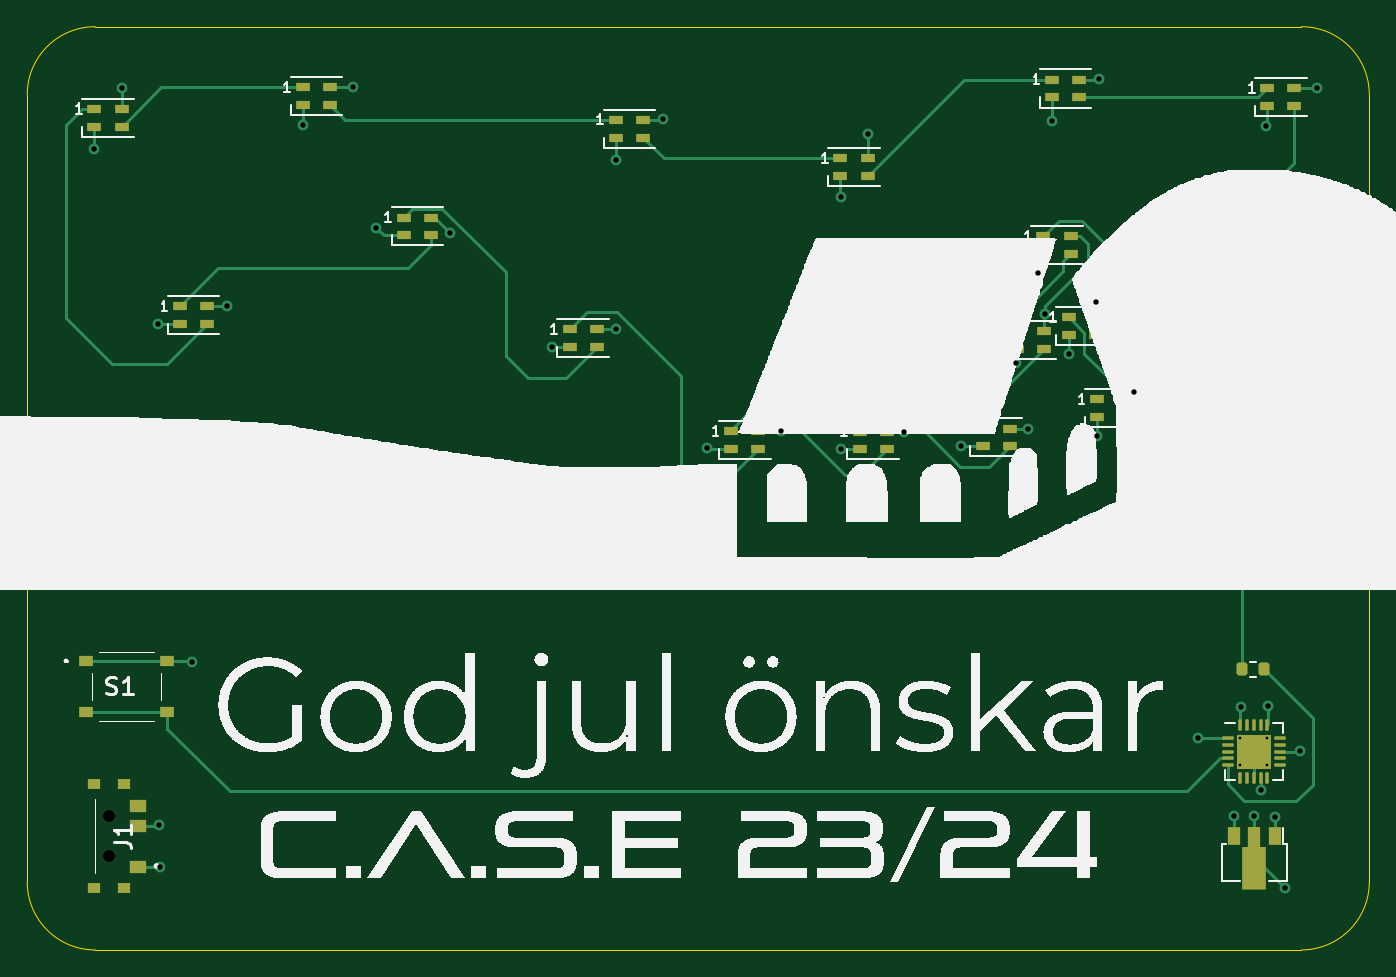
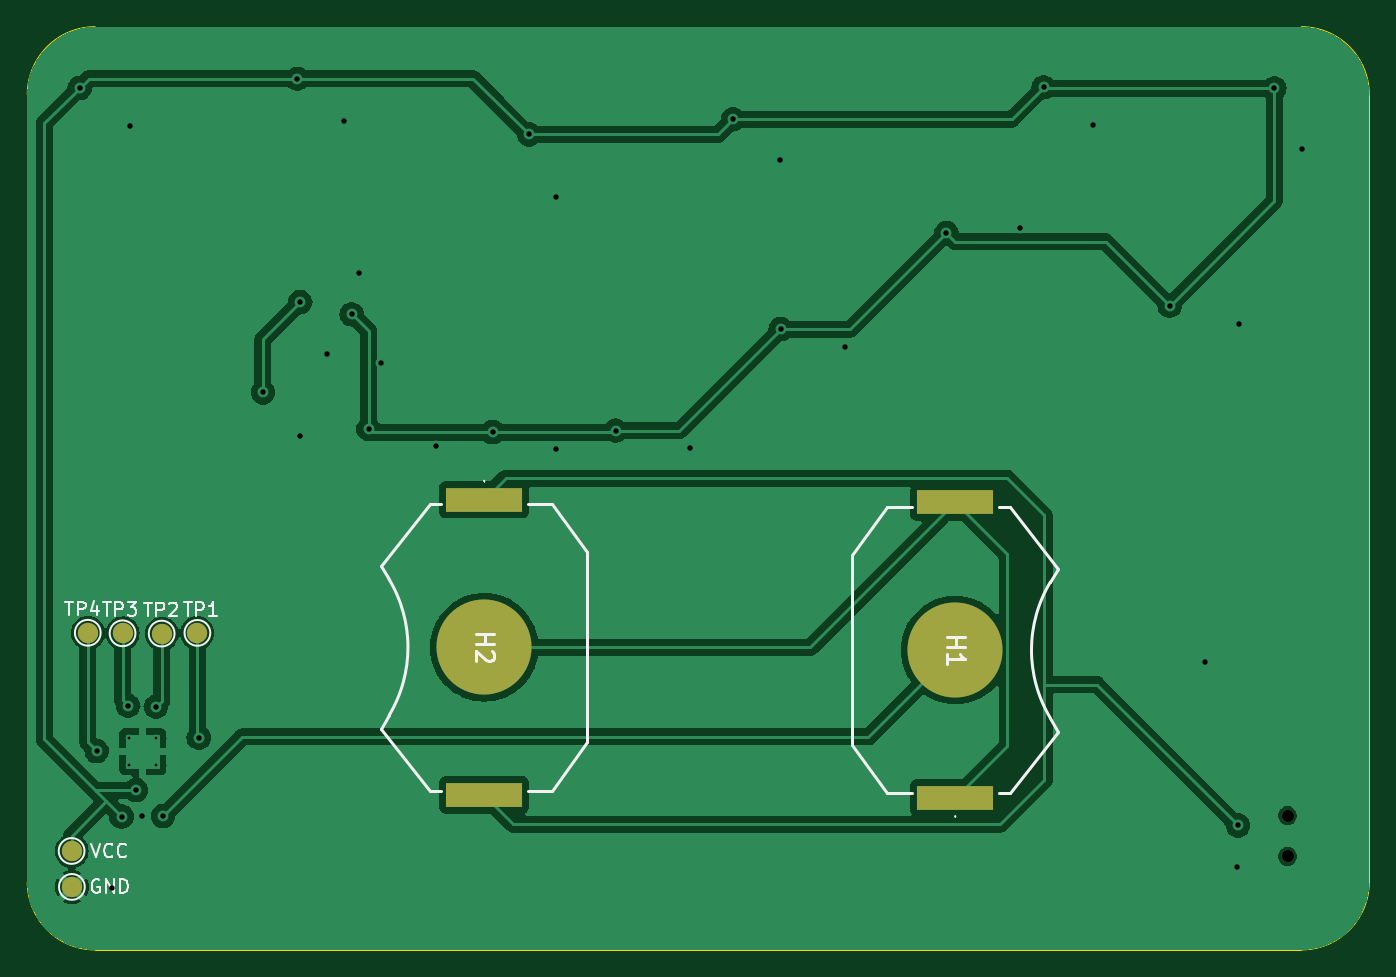
Circuit board: 11 layer files. Board 98.8 x 68.0 mm.
- bottom_copper: Julkort-B_Cu.gbr (85212 bytes)
- bottom_mask: Julkort-B_Mask.gbr (1148 bytes)
- paste: Julkort-B_Paste.gbr (738 bytes)
- bottom_silk: Julkort-B_Silkscreen.gbr (12033 bytes)
- outline: Julkort-Edge_Cuts.gbr (1032 bytes)
- top_copper: Julkort-F_Cu.gbr (20433 bytes)
- top_mask: Julkort-F_Mask.gbr (5002 bytes)
- paste: Julkort-F_Paste.gbr (5077 bytes)
- top_silk: Julkort-F_Silkscreen.gbr (137056 bytes)
- drill: Julkort-NPTH.drl (383 bytes)
- drill: Julkort-PTH.drl (1182 bytes)

=== bottom_copper: Julkort-B_Cu.gbr (85212 bytes, source omitted) ===
=== bottom_mask: Julkort-B_Mask.gbr ===
%TF.GenerationSoftware,KiCad,Pcbnew,7.0.6*%
%TF.CreationDate,2023-11-05T20:30:34+01:00*%
%TF.ProjectId,Julkort,4a756c6b-6f72-4742-9e6b-696361645f70,rev?*%
%TF.SameCoordinates,Original*%
%TF.FileFunction,Soldermask,Bot*%
%TF.FilePolarity,Negative*%
%FSLAX46Y46*%
G04 Gerber Fmt 4.6, Leading zero omitted, Abs format (unit mm)*
G04 Created by KiCad (PCBNEW 7.0.6) date 2023-11-05 20:30:34*
%MOMM*%
%LPD*%
G01*
G04 APERTURE LIST*
%ADD10C,7.000000*%
%ADD11R,5.600000X1.750000*%
%ADD12C,0.900000*%
%ADD13C,1.500000*%
G04 APERTURE END LIST*
D10*
%TO.C,H2*%
X138364228Y-116242865D03*
D11*
X138364228Y-105367865D03*
X138364228Y-127117865D03*
%TD*%
D10*
%TO.C,H1*%
X103688766Y-116441816D03*
D11*
X103688766Y-127316816D03*
X103688766Y-105566816D03*
%TD*%
D12*
%TO.C,J1*%
X79224644Y-128639317D03*
X79224644Y-131639317D03*
%TD*%
D13*
%TO.C,TP2*%
X162113832Y-115229697D03*
%TD*%
%TO.C,TP3*%
X164991990Y-115209818D03*
%TD*%
%TO.C,TP1*%
X159481769Y-115179092D03*
%TD*%
%TO.C,GND*%
X168723366Y-133881067D03*
%TD*%
%TO.C,VCC*%
X168743850Y-131234067D03*
%TD*%
%TO.C,TP4*%
X167552501Y-115168850D03*
%TD*%
M02*

=== paste: Julkort-B_Paste.gbr ===
%TF.GenerationSoftware,KiCad,Pcbnew,7.0.6*%
%TF.CreationDate,2023-11-05T20:30:34+01:00*%
%TF.ProjectId,Julkort,4a756c6b-6f72-4742-9e6b-696361645f70,rev?*%
%TF.SameCoordinates,Original*%
%TF.FileFunction,Paste,Bot*%
%TF.FilePolarity,Positive*%
%FSLAX46Y46*%
G04 Gerber Fmt 4.6, Leading zero omitted, Abs format (unit mm)*
G04 Created by KiCad (PCBNEW 7.0.6) date 2023-11-05 20:30:34*
%MOMM*%
%LPD*%
G01*
G04 APERTURE LIST*
%ADD10C,7.000000*%
%ADD11R,5.600000X1.750000*%
G04 APERTURE END LIST*
D10*
%TO.C,H2*%
X138364228Y-116242865D03*
D11*
X138364228Y-105367865D03*
X138364228Y-127117865D03*
%TD*%
D10*
%TO.C,H1*%
X103688766Y-116441816D03*
D11*
X103688766Y-127316816D03*
X103688766Y-105566816D03*
%TD*%
M02*

=== bottom_silk: Julkort-B_Silkscreen.gbr (12033 bytes, source omitted) ===
=== outline: Julkort-Edge_Cuts.gbr ===
%TF.GenerationSoftware,KiCad,Pcbnew,7.0.6*%
%TF.CreationDate,2023-11-05T20:30:34+01:00*%
%TF.ProjectId,Julkort,4a756c6b-6f72-4742-9e6b-696361645f70,rev?*%
%TF.SameCoordinates,Original*%
%TF.FileFunction,Profile,NP*%
%FSLAX46Y46*%
G04 Gerber Fmt 4.6, Leading zero omitted, Abs format (unit mm)*
G04 Created by KiCad (PCBNEW 7.0.6) date 2023-11-05 20:30:34*
%MOMM*%
%LPD*%
G01*
G04 APERTURE LIST*
%TA.AperFunction,Profile*%
%ADD10C,0.100000*%
%TD*%
G04 APERTURE END LIST*
D10*
X78202279Y-70548159D02*
G75*
G03*
X73202279Y-75548154I1J-5000001D01*
G01*
X73202279Y-75548154D02*
X73202279Y-133519994D01*
X73202306Y-133519994D02*
G75*
G03*
X78202279Y-138519994I4999994J-6D01*
G01*
X167009027Y-70548154D02*
X78202279Y-70548154D01*
X167009027Y-138519927D02*
G75*
G03*
X172009027Y-133519994I73J4999927D01*
G01*
X172008946Y-75548154D02*
G75*
G03*
X167009027Y-70548154I-5000046J-46D01*
G01*
X172009027Y-133519994D02*
X172009027Y-75548154D01*
X78202279Y-138519994D02*
X167009027Y-138519994D01*
M02*

=== top_copper: Julkort-F_Cu.gbr (20433 bytes, source omitted) ===
=== top_mask: Julkort-F_Mask.gbr ===
%TF.GenerationSoftware,KiCad,Pcbnew,7.0.6*%
%TF.CreationDate,2023-11-05T20:30:34+01:00*%
%TF.ProjectId,Julkort,4a756c6b-6f72-4742-9e6b-696361645f70,rev?*%
%TF.SameCoordinates,Original*%
%TF.FileFunction,Soldermask,Top*%
%TF.FilePolarity,Negative*%
%FSLAX46Y46*%
G04 Gerber Fmt 4.6, Leading zero omitted, Abs format (unit mm)*
G04 Created by KiCad (PCBNEW 7.0.6) date 2023-11-05 20:30:34*
%MOMM*%
%LPD*%
G01*
G04 APERTURE LIST*
G04 Aperture macros list*
%AMRoundRect*
0 Rectangle with rounded corners*
0 $1 Rounding radius*
0 $2 $3 $4 $5 $6 $7 $8 $9 X,Y pos of 4 corners*
0 Add a 4 corners polygon primitive as box body*
4,1,4,$2,$3,$4,$5,$6,$7,$8,$9,$2,$3,0*
0 Add four circle primitives for the rounded corners*
1,1,$1+$1,$2,$3*
1,1,$1+$1,$4,$5*
1,1,$1+$1,$6,$7*
1,1,$1+$1,$8,$9*
0 Add four rect primitives between the rounded corners*
20,1,$1+$1,$2,$3,$4,$5,0*
20,1,$1+$1,$4,$5,$6,$7,0*
20,1,$1+$1,$6,$7,$8,$9,0*
20,1,$1+$1,$8,$9,$2,$3,0*%
%AMFreePoly0*
4,1,9,3.862500,-0.866500,0.737500,-0.866500,0.737500,-0.450000,-0.737500,-0.450000,-0.737500,0.450000,0.737500,0.450000,0.737500,0.866500,3.862500,0.866500,3.862500,-0.866500,3.862500,-0.866500,$1*%
G04 Aperture macros list end*
%ADD10R,1.000000X0.600000*%
%ADD11RoundRect,0.200000X0.200000X0.275000X-0.200000X0.275000X-0.200000X-0.275000X0.200000X-0.275000X0*%
%ADD12R,0.900000X1.300000*%
%ADD13FreePoly0,270.000000*%
%ADD14C,0.900000*%
%ADD15R,1.200000X0.900000*%
%ADD16R,0.900000X0.800000*%
%ADD17RoundRect,0.062500X-0.350000X-0.062500X0.350000X-0.062500X0.350000X0.062500X-0.350000X0.062500X0*%
%ADD18RoundRect,0.062500X-0.062500X-0.350000X0.062500X-0.350000X0.062500X0.350000X-0.062500X0.350000X0*%
%ADD19R,2.500000X2.500000*%
%ADD20R,1.000000X0.750000*%
G04 APERTURE END LIST*
D10*
%TO.C,D14*%
X148020075Y-85969201D03*
X148020075Y-87269201D03*
X150020075Y-87269201D03*
X150020075Y-85969201D03*
%TD*%
%TO.C,D12*%
X143538947Y-100139957D03*
X143538947Y-101439957D03*
X145538947Y-101439957D03*
X145538947Y-100139957D03*
%TD*%
D11*
%TO.C,R1*%
X164269654Y-117873176D03*
X162619654Y-117873176D03*
%TD*%
D12*
%TO.C,U2*%
X165054247Y-130104485D03*
D13*
X163554247Y-130191985D03*
D12*
X162054247Y-130104485D03*
%TD*%
D14*
%TO.C,J1*%
X79224644Y-128639317D03*
X79224644Y-131639317D03*
D15*
X81374644Y-132389317D03*
X81374644Y-129389317D03*
X81374644Y-127889317D03*
D16*
X80324644Y-126339317D03*
X80324644Y-133939317D03*
X78124644Y-133939317D03*
X78124644Y-126339317D03*
%TD*%
D10*
%TO.C,D9*%
X113130595Y-92830523D03*
X113130595Y-94130523D03*
X115130595Y-94130523D03*
X115130595Y-92830523D03*
%TD*%
%TO.C,D2*%
X148653278Y-74448155D03*
X148653278Y-75748155D03*
X150653278Y-75748155D03*
X150653278Y-74448155D03*
%TD*%
%TO.C,D15*%
X149864617Y-91956466D03*
X149864617Y-93256466D03*
X151864617Y-93256466D03*
X151864617Y-91956466D03*
%TD*%
%TO.C,D8*%
X100935621Y-84596700D03*
X100935621Y-85896700D03*
X102935621Y-85896700D03*
X102935621Y-84596700D03*
%TD*%
D17*
%TO.C,U1*%
X161572910Y-122922699D03*
X161572910Y-123422699D03*
X161572910Y-123922699D03*
X161572910Y-124422699D03*
X161572910Y-124922699D03*
D18*
X162510410Y-125860199D03*
X163010410Y-125860199D03*
X163510410Y-125860199D03*
X164010410Y-125860199D03*
X164510410Y-125860199D03*
D17*
X165447910Y-124922699D03*
X165447910Y-124422699D03*
X165447910Y-123922699D03*
X165447910Y-123422699D03*
X165447910Y-122922699D03*
D18*
X164510410Y-121985199D03*
X164010410Y-121985199D03*
X163510410Y-121985199D03*
X163010410Y-121985199D03*
X162510410Y-121985199D03*
D19*
X163510410Y-123922699D03*
%TD*%
D10*
%TO.C,D3*%
X133070128Y-80227600D03*
X133070128Y-81527600D03*
X135070128Y-81527600D03*
X135070128Y-80227600D03*
%TD*%
%TO.C,D5*%
X93493551Y-75010598D03*
X93493551Y-76310598D03*
X95493551Y-76310598D03*
X95493551Y-75010598D03*
%TD*%
%TO.C,D10*%
X125029939Y-100321800D03*
X125029939Y-101621800D03*
X127029939Y-101621800D03*
X127029939Y-100321800D03*
%TD*%
%TO.C,D1*%
X164493092Y-75061875D03*
X164493092Y-76361875D03*
X166493092Y-76361875D03*
X166493092Y-75061875D03*
%TD*%
D20*
%TO.C,S1*%
X77499405Y-117249277D03*
X83499405Y-117249277D03*
X77499405Y-120999277D03*
X83499405Y-120999277D03*
%TD*%
D10*
%TO.C,D7*%
X84452863Y-91128432D03*
X84452863Y-92428432D03*
X86452863Y-92428432D03*
X86452863Y-91128432D03*
%TD*%
%TO.C,D13*%
X146055928Y-92943768D03*
X146055928Y-94243768D03*
X148055928Y-94243768D03*
X148055928Y-92943768D03*
%TD*%
%TO.C,D4*%
X116541637Y-77407412D03*
X116541637Y-78707412D03*
X118541637Y-78707412D03*
X118541637Y-77407412D03*
%TD*%
%TO.C,D6*%
X78148571Y-76610787D03*
X78148571Y-77910787D03*
X80148571Y-77910787D03*
X80148571Y-76610787D03*
%TD*%
%TO.C,D16*%
X151975158Y-97983820D03*
X151975158Y-99283820D03*
X153975158Y-99283820D03*
X153975158Y-97983820D03*
%TD*%
%TO.C,D11*%
X134479275Y-100360766D03*
X134479275Y-101660766D03*
X136479275Y-101660766D03*
X136479275Y-100360766D03*
%TD*%
M02*

=== paste: Julkort-F_Paste.gbr ===
%TF.GenerationSoftware,KiCad,Pcbnew,7.0.6*%
%TF.CreationDate,2023-11-05T20:30:34+01:00*%
%TF.ProjectId,Julkort,4a756c6b-6f72-4742-9e6b-696361645f70,rev?*%
%TF.SameCoordinates,Original*%
%TF.FileFunction,Paste,Top*%
%TF.FilePolarity,Positive*%
%FSLAX46Y46*%
G04 Gerber Fmt 4.6, Leading zero omitted, Abs format (unit mm)*
G04 Created by KiCad (PCBNEW 7.0.6) date 2023-11-05 20:30:34*
%MOMM*%
%LPD*%
G01*
G04 APERTURE LIST*
G04 Aperture macros list*
%AMRoundRect*
0 Rectangle with rounded corners*
0 $1 Rounding radius*
0 $2 $3 $4 $5 $6 $7 $8 $9 X,Y pos of 4 corners*
0 Add a 4 corners polygon primitive as box body*
4,1,4,$2,$3,$4,$5,$6,$7,$8,$9,$2,$3,0*
0 Add four circle primitives for the rounded corners*
1,1,$1+$1,$2,$3*
1,1,$1+$1,$4,$5*
1,1,$1+$1,$6,$7*
1,1,$1+$1,$8,$9*
0 Add four rect primitives between the rounded corners*
20,1,$1+$1,$2,$3,$4,$5,0*
20,1,$1+$1,$4,$5,$6,$7,0*
20,1,$1+$1,$6,$7,$8,$9,0*
20,1,$1+$1,$8,$9,$2,$3,0*%
%AMFreePoly0*
4,1,9,3.862500,-0.866500,0.737500,-0.866500,0.737500,-0.450000,-0.737500,-0.450000,-0.737500,0.450000,0.737500,0.450000,0.737500,0.866500,3.862500,0.866500,3.862500,-0.866500,3.862500,-0.866500,$1*%
G04 Aperture macros list end*
%ADD10R,1.000000X0.600000*%
%ADD11RoundRect,0.200000X0.200000X0.275000X-0.200000X0.275000X-0.200000X-0.275000X0.200000X-0.275000X0*%
%ADD12R,0.900000X1.300000*%
%ADD13FreePoly0,270.000000*%
%ADD14R,1.200000X0.900000*%
%ADD15R,0.900000X0.800000*%
%ADD16RoundRect,0.249999X-0.290001X-0.290001X0.290001X-0.290001X0.290001X0.290001X-0.290001X0.290001X0*%
%ADD17RoundRect,0.062500X-0.350000X-0.062500X0.350000X-0.062500X0.350000X0.062500X-0.350000X0.062500X0*%
%ADD18RoundRect,0.062500X-0.062500X-0.350000X0.062500X-0.350000X0.062500X0.350000X-0.062500X0.350000X0*%
%ADD19R,1.000000X0.750000*%
G04 APERTURE END LIST*
D10*
%TO.C,D14*%
X148020075Y-85969201D03*
X148020075Y-87269201D03*
X150020075Y-87269201D03*
X150020075Y-85969201D03*
%TD*%
%TO.C,D12*%
X143538947Y-100139957D03*
X143538947Y-101439957D03*
X145538947Y-101439957D03*
X145538947Y-100139957D03*
%TD*%
D11*
%TO.C,R1*%
X164269654Y-117873176D03*
X162619654Y-117873176D03*
%TD*%
D12*
%TO.C,U2*%
X165054247Y-130104485D03*
D13*
X163554247Y-130191985D03*
D12*
X162054247Y-130104485D03*
%TD*%
D14*
%TO.C,J1*%
X81374644Y-132389317D03*
X81374644Y-129389317D03*
X81374644Y-127889317D03*
D15*
X80324644Y-126339317D03*
X80324644Y-133939317D03*
X78124644Y-133939317D03*
X78124644Y-126339317D03*
%TD*%
D10*
%TO.C,D9*%
X113130595Y-92830523D03*
X113130595Y-94130523D03*
X115130595Y-94130523D03*
X115130595Y-92830523D03*
%TD*%
%TO.C,D2*%
X148653278Y-74448155D03*
X148653278Y-75748155D03*
X150653278Y-75748155D03*
X150653278Y-74448155D03*
%TD*%
%TO.C,D15*%
X149864617Y-91956466D03*
X149864617Y-93256466D03*
X151864617Y-93256466D03*
X151864617Y-91956466D03*
%TD*%
%TO.C,D8*%
X100935621Y-84596700D03*
X100935621Y-85896700D03*
X102935621Y-85896700D03*
X102935621Y-84596700D03*
%TD*%
D16*
%TO.C,U1*%
X162885410Y-123297699D03*
X162885410Y-124547699D03*
X164135410Y-123297699D03*
X164135410Y-124547699D03*
D17*
X161572910Y-122922699D03*
X161572910Y-123422699D03*
X161572910Y-123922699D03*
X161572910Y-124422699D03*
X161572910Y-124922699D03*
D18*
X162510410Y-125860199D03*
X163010410Y-125860199D03*
X163510410Y-125860199D03*
X164010410Y-125860199D03*
X164510410Y-125860199D03*
D17*
X165447910Y-124922699D03*
X165447910Y-124422699D03*
X165447910Y-123922699D03*
X165447910Y-123422699D03*
X165447910Y-122922699D03*
D18*
X164510410Y-121985199D03*
X164010410Y-121985199D03*
X163510410Y-121985199D03*
X163010410Y-121985199D03*
X162510410Y-121985199D03*
%TD*%
D10*
%TO.C,D3*%
X133070128Y-80227600D03*
X133070128Y-81527600D03*
X135070128Y-81527600D03*
X135070128Y-80227600D03*
%TD*%
%TO.C,D5*%
X93493551Y-75010598D03*
X93493551Y-76310598D03*
X95493551Y-76310598D03*
X95493551Y-75010598D03*
%TD*%
%TO.C,D10*%
X125029939Y-100321800D03*
X125029939Y-101621800D03*
X127029939Y-101621800D03*
X127029939Y-100321800D03*
%TD*%
%TO.C,D1*%
X164493092Y-75061875D03*
X164493092Y-76361875D03*
X166493092Y-76361875D03*
X166493092Y-75061875D03*
%TD*%
D19*
%TO.C,S1*%
X77499405Y-117249277D03*
X83499405Y-117249277D03*
X77499405Y-120999277D03*
X83499405Y-120999277D03*
%TD*%
D10*
%TO.C,D7*%
X84452863Y-91128432D03*
X84452863Y-92428432D03*
X86452863Y-92428432D03*
X86452863Y-91128432D03*
%TD*%
%TO.C,D13*%
X146055928Y-92943768D03*
X146055928Y-94243768D03*
X148055928Y-94243768D03*
X148055928Y-92943768D03*
%TD*%
%TO.C,D4*%
X116541637Y-77407412D03*
X116541637Y-78707412D03*
X118541637Y-78707412D03*
X118541637Y-77407412D03*
%TD*%
%TO.C,D6*%
X78148571Y-76610787D03*
X78148571Y-77910787D03*
X80148571Y-77910787D03*
X80148571Y-76610787D03*
%TD*%
%TO.C,D16*%
X151975158Y-97983820D03*
X151975158Y-99283820D03*
X153975158Y-99283820D03*
X153975158Y-97983820D03*
%TD*%
%TO.C,D11*%
X134479275Y-100360766D03*
X134479275Y-101660766D03*
X136479275Y-101660766D03*
X136479275Y-100360766D03*
%TD*%
M02*

=== top_silk: Julkort-F_Silkscreen.gbr (137056 bytes, source omitted) ===
=== drill: Julkort-NPTH.drl ===
M48
; DRILL file {KiCad 7.0.6} date Sun Nov  5 20:30:37 2023
; FORMAT={-:-/ absolute / inch / decimal}
; #@! TF.CreationDate,2023-11-05T20:30:37+01:00
; #@! TF.GenerationSoftware,Kicad,Pcbnew,7.0.6
; #@! TF.FileFunction,NonPlated,1,2,NPTH
FMAT,2
INCH
; #@! TA.AperFunction,NonPlated,NPTH,ComponentDrill
T1C0.0354
%
G90
G05
T1
X3.1191Y-5.0645
X3.1191Y-5.1827
T0
M30

=== drill: Julkort-PTH.drl ===
M48
; DRILL file {KiCad 7.0.6} date Sun Nov  5 20:30:37 2023
; FORMAT={-:-/ absolute / inch / decimal}
; #@! TF.CreationDate,2023-11-05T20:30:37+01:00
; #@! TF.GenerationSoftware,Kicad,Pcbnew,7.0.6
; #@! TF.FileFunction,Plated,1,2,PTH
FMAT,2
INCH
; #@! TA.AperFunction,Plated,PTH,ComponentDrill
T1C0.0079
; #@! TA.AperFunction,Plated,PTH,ViaDrill
T2C0.0157
%
G90
G05
T1
X6.398Y-4.8395
X6.398Y-4.9182
X6.4768Y-4.8395
X6.4768Y-4.9182
T2
X3.0767Y-3.1316
X3.1573Y-2.9561
X3.2608Y-3.6386
X3.2631Y-5.0928
X3.2662Y-5.214
X3.359Y-4.618
X3.461Y-3.5857
X3.6827Y-3.0626
X3.8262Y-2.953
X3.8936Y-3.3602
X4.1077Y-3.3749
X4.4026Y-3.7059
X4.5885Y-3.654
X4.5893Y-3.1646
X4.7258Y-3.0457
X4.8524Y-3.9984
X5.0664Y-3.9485
X5.2398Y-4.0022
X5.2405Y-3.2704
X5.318Y-3.0894
X5.4231Y-3.9524
X5.5872Y-3.993
X5.7472Y-3.7518
X5.7828Y-3.9431
X5.8118Y-3.49
X5.8319Y-3.611
X5.8526Y-3.0518
X5.9025Y-3.7253
X5.9807Y-3.5757
X5.9823Y-3.9639
X5.9892Y-2.9283
X6.0889Y-3.8372
X6.275Y-4.8382
X6.3786Y-5.0655
X6.3991Y-4.7484
X6.4384Y-5.0645
X6.4572Y-4.9903
X6.474Y-3.0641
X6.4796Y-4.7455
X6.4988Y-5.067
X6.5266Y-5.2728
X6.5712Y-4.8765
X6.6205Y-2.9552
T0
M30

